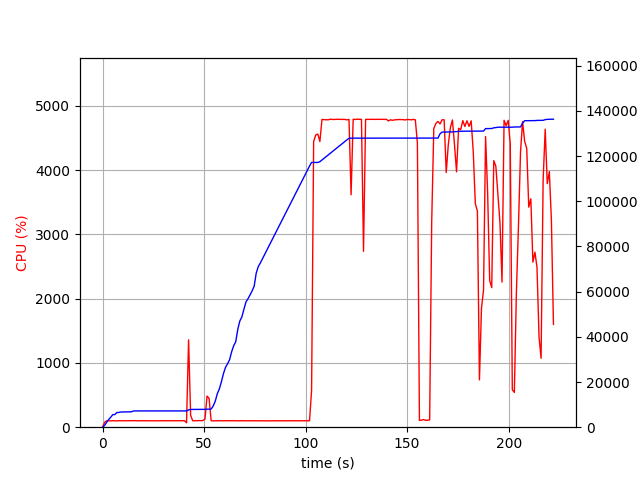

Data behind this chart, as committed beside it:
elapsed_time, nproc, cpu, mem_real, mem_virtual
4.458427429199219e-05, 1, 0.0, 10, 1349
1.006, 1, 75.5, 795.4, 1687
2.015, 1, 100.2, 2155, 3911
3.022, 1, 99.2, 3419, 5655
4.03, 1, 99.2, 4405, 7553
5.037, 1, 101.3, 5553, 7553
6.045, 1, 100.3, 5581, 7553
7.052, 1, 98.3, 6495, 9713
8.059, 1, 101.2, 6527, 9713
9.068, 1, 100.2, 6733, 9713
10.08, 1, 100.2, 6739, 9713
11.08, 1, 100.3, 6787, 9713
12.09, 1, 101.3, 6787, 9713
13.1, 1, 100.3, 6787, 9713
14.11, 1, 100.0, 6793, 9713
15.12, 1, 100.0, 7143, 9713
16.13, 1, 101.9, 7199, 9713
17.14, 1, 99.0, 7199, 9713
18.15, 1, 101.0, 7199, 9713
19.16, 1, 100.1, 7199, 9713
20.16, 1, 101.1, 7199, 9713
21.17, 1, 100.0, 7199, 9713
22.18, 1, 100.2, 7199, 9713
23.19, 1, 100.0, 7199, 9713
24.2, 1, 101.0, 7201, 9725
25.21, 1, 100.0, 7201, 9725
26.22, 1, 101.0, 7201, 9725
27.23, 1, 99.1, 7201, 9725
28.24, 1, 101.0, 7201, 9725
29.25, 1, 100.0, 7201, 9725
30.26, 1, 101.1, 7201, 9725
31.27, 1, 100.0, 7201, 9725
32.28, 1, 101.1, 7201, 9725
33.29, 1, 99.0, 7201, 9725
34.3, 1, 102.1, 7201, 9725
35.31, 1, 100.0, 7201, 9725
36.32, 1, 100.1, 7201, 9725
37.33, 1, 100.1, 7201, 9725
38.33, 1, 100.1, 7201, 9725
39.35, 1, 100.0, 7201, 9725
40.35, 1, 101.1, 7201, 9725
41.36, 1, 69.4, 7202, 9725
42.37, 1, 1359, 7657, 13474
43.38, 1, 185.2, 7863, 13746
44.39, 1, 100.1, 7863, 13746
45.4, 1, 100.0, 7863, 13746
46.41, 1, 101.0, 7863, 13746
47.42, 1, 103.0, 7885, 13746
48.43, 1, 101.0, 7885, 13746
49.44, 1, 104.0, 7887, 13746
50.45, 1, 126.9, 7893, 13746
51.46, 1, 484.0, 7968, 13874
52.47, 1, 449.8, 7989, 13874
53.48, 1, 101.0, 8023, 13874
54.49, 1, 99.1, 9365, 16434
55.5, 1, 100.0, 11487, 19680
56.51, 1, 100.0, 14795, 30944
57.52, 1, 100.0, 16945, 31136
58.53, 1, 99.0, 20045, 38320
59.54, 1, 100.1, 23675, 48784
... 160 more rows
